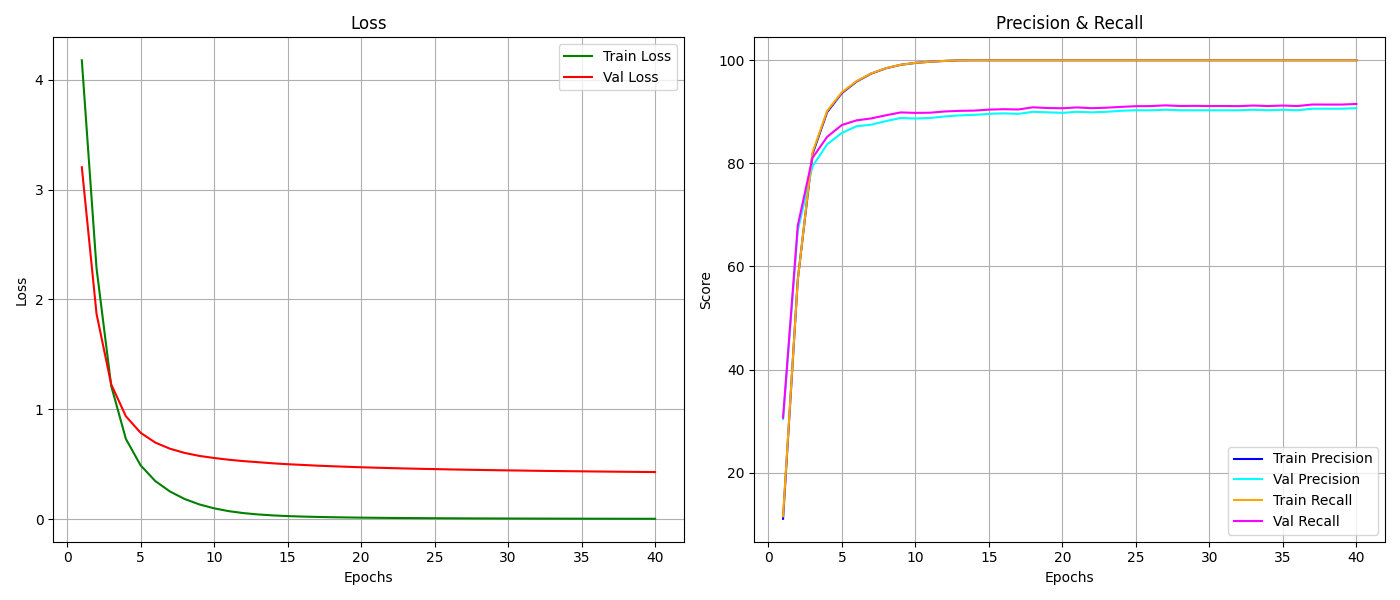

The table this chart was drawn from, first rows:
epoch, train_loss, train_r, train_p, val_loss, val_r, val_p
1, 4.178, 11.04, 11.55, 3.204, 30.4, 30.65
2, 2.286, 57.4, 57.37, 1.87, 67, 67.93
3, 1.212, 81.77, 82.09, 1.226, 79.4, 81.05
4, 0.7294, 89.94, 90.18, 0.9359, 83.7, 85.14
5, 0.4894, 93.63, 93.79, 0.7859, 85.9, 87.44
6, 0.346, 95.86, 95.94, 0.6965, 87.2, 88.34
7, 0.251, 97.41, 97.45, 0.6407, 87.5, 88.72
8, 0.1826, 98.44, 98.47, 0.6023, 88.2, 89.33
9, 0.1335, 99.11, 99.12, 0.5752, 88.8, 89.88
10, 0.09784, 99.49, 99.49, 0.5563, 88.7, 89.79
11, 0.07225, 99.71, 99.72, 0.5405, 88.8, 89.82
12, 0.05452, 99.87, 99.87, 0.5278, 89.1, 90.07
13, 0.04222, 99.99, 99.99, 0.518, 89.3, 90.18
14, 0.0335, 100.0, 100.0, 0.5078, 89.4, 90.23
15, 0.02738, 100.0, 100.0, 0.4999, 89.6, 90.42
16, 0.023, 100.0, 100.0, 0.4932, 89.7, 90.51
17, 0.01966, 100.0, 100.0, 0.4867, 89.6, 90.45
18, 0.01707, 100.0, 100.0, 0.4814, 90, 90.87
19, 0.01498, 100.0, 100.0, 0.4765, 89.9, 90.73
20, 0.01324, 100.0, 100.0, 0.472, 89.8, 90.69
21, 0.01182, 100.0, 100.0, 0.468, 90, 90.85
22, 0.01059, 100.0, 100.0, 0.4644, 89.9, 90.7
23, 0.009565, 100.0, 100.0, 0.4609, 90, 90.8
24, 0.008685, 100.0, 100.0, 0.4578, 90.2, 90.95
25, 0.007906, 100.0, 100.0, 0.4552, 90.3, 91.09
26, 0.007231, 100.0, 100.0, 0.4525, 90.3, 91.11
27, 0.006633, 100.0, 100.0, 0.45, 90.4, 91.25
28, 0.006117, 100.0, 100.0, 0.4477, 90.3, 91.13
29, 0.005644, 100.0, 100.0, 0.4456, 90.3, 91.15
30, 0.005231, 100.0, 100.0, 0.4435, 90.3, 91.12
31, 0.004856, 100.0, 100.0, 0.4418, 90.3, 91.13
32, 0.00452, 100.0, 100.0, 0.4397, 90.3, 91.1
33, 0.004213, 100.0, 100.0, 0.438, 90.4, 91.22
34, 0.003932, 100.0, 100.0, 0.4364, 90.3, 91.12
35, 0.003677, 100.0, 100.0, 0.4349, 90.4, 91.22
36, 0.003447, 100.0, 100.0, 0.4334, 90.3, 91.12
37, 0.003236, 100.0, 100.0, 0.4321, 90.6, 91.42
38, 0.003042, 100.0, 100.0, 0.4307, 90.6, 91.4
39, 0.002864, 100.0, 100.0, 0.4294, 90.6, 91.4
40, 0.002701, 100.0, 100.0, 0.4283, 90.7, 91.52
